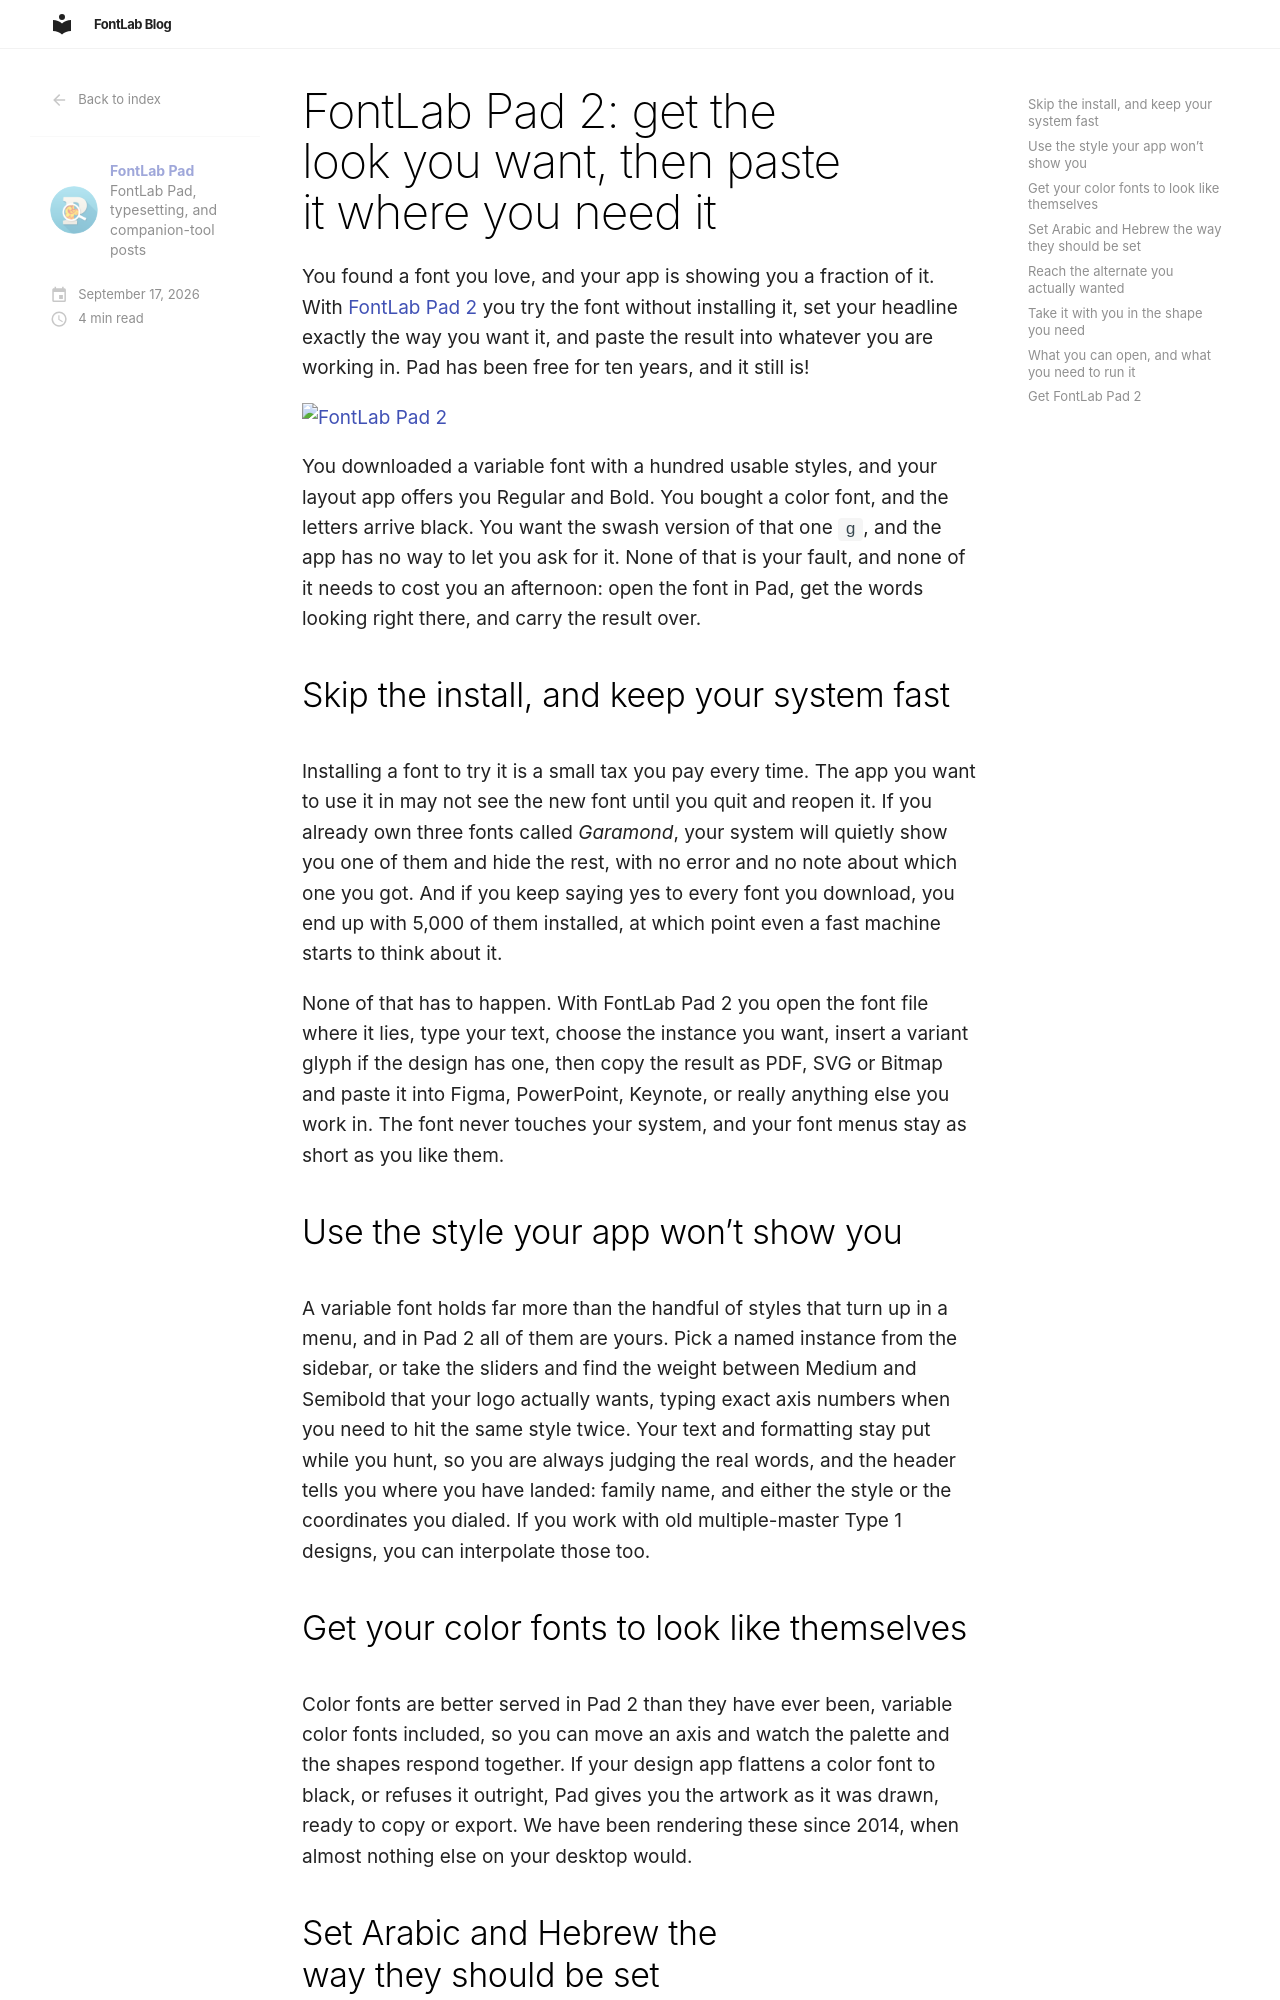

repository: Fontlab/blog.fontlab.com · page: 2026/09/17/fontlab-pad-2/index.html · generator: mkdocs

You found a font you love, and your app is showing you a fraction of it. With [FontLab Pad 2](https://www.fontlab.com/fontlab-pad/) you try the font without installing it, set your headline exactly the way you want it, and paste the result into whatever you are working in. Pad has been free for ten years, and it still is!

You downloaded a variable font with a hundred usable styles, and your layout app offers you Regular and Bold. You bought a color font, and the letters arrive black. You want the swash version of that one `g`, and the app has no way to let you ask for it. None of that is your fault, and none of it needs to cost you an afternoon: open the font in Pad, get the words looking right there, and carry the result over.

## Skip the install, and keep your system fast

Installing a font to try it is a small tax you pay every time. The app you want to use it in may not see the new font until you quit and reopen it. If you already own three fonts called *Garamond*, your system will quietly show you one of them and hide the rest, with no error and no note about which one you got. And if you keep saying yes to every font you download, you end up with 5,000 of them installed, at which point even a fast machine starts to think about it.

None of that has to happen. With FontLab Pad 2 you open the font file where it lies, type your text, choose the instance you want, insert a variant glyph if the design has one, then copy the result as PDF, SVG or Bitmap and paste it into Figma, PowerPoint, Keynote, or really anything else you work in. The font never touches your system, and your font menus stay as short as you like them.
